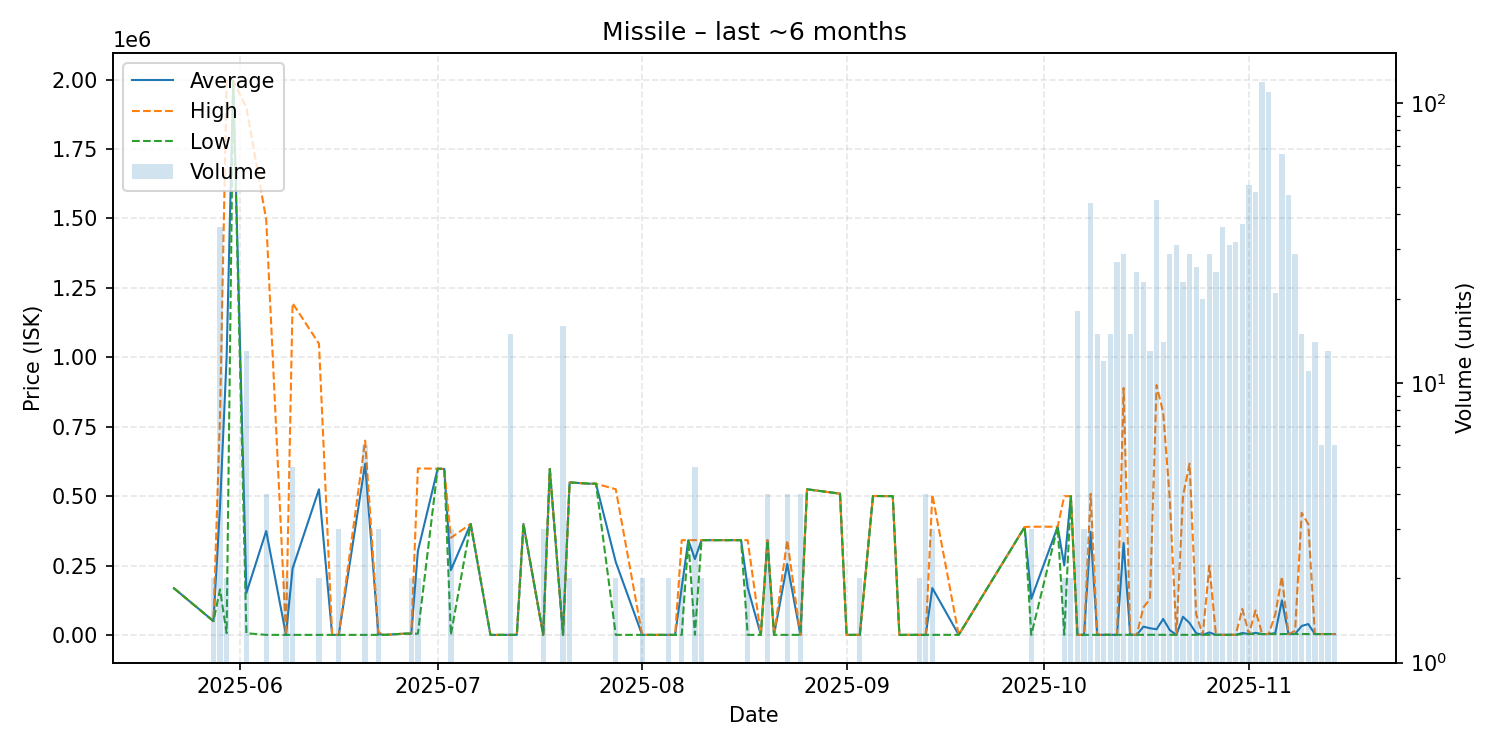

The table this chart was drawn from, first rows:
date, average, highest, lowest, order_count, volume
2025-05-22, 168600, 168600, 168600, 1, 1
2025-05-28, 50000, 50000, 50000, 2, 2
2025-05-29, 462653, 794150, 164400, 20, 36
2025-05-30, 1000675, 1995000, 6350, 2, 2
2025-05-31, 1996000, 1996000, 1996000, 1, 1
2025-06-02, 151489, 1899000, 6350, 3, 13
2025-06-05, 374378, 1496000, 504.7, 4, 4
2025-06-08, 504.8, 504.8, 504.7, 2, 2
2025-06-09, 239404, 1195000, 504.8, 2, 5
2025-06-13, 524752, 1049000, 504.9, 2, 2
2025-06-15, 505.0, 505.0, 505.0, 1, 1
2025-06-16, 505.0, 505.0, 505.0, 1, 3
2025-06-20, 616684, 699900, 505.1, 5, 6
2025-06-22, 3670, 10000, 505.1, 2, 3
2025-06-23, 506.0, 506.0, 506.0, 1, 1
2025-06-26, 5000, 5000, 5000, 1, 1
2025-06-27, 5000, 5000, 5000, 1, 2
2025-06-28, 302450, 599900, 5000, 2, 2
2025-07-01, 598900, 598900, 598900, 1, 1
2025-07-02, 597900, 597900, 597900, 1, 1
2025-07-03, 233436, 349900, 507.0, 3, 3
2025-07-06, 400000, 400000, 400000, 1, 1
2025-07-09, 507.0, 507.0, 507.0, 1, 1
2025-07-12, 507.0, 507.0, 507.0, 2, 15
2025-07-13, 507.0, 507.0, 507.0, 1, 1
2025-07-14, 400000, 400000, 400000, 1, 1
2025-07-17, 507.0, 507.0, 507.0, 1, 3
2025-07-18, 598000, 598000, 598000, 1, 1
2025-07-20, 507.0, 507.0, 507.0, 2, 16
2025-07-21, 549400, 549400, 549400, 2, 2
2025-07-24, 544900, 544900, 544900, 1, 1
2025-07-25, 544900, 544900, 544900, 1, 1
2025-07-28, 262704, 524900, 507.1, 2, 2
2025-08-01, 507.1, 507.1, 507.1, 1, 2
2025-08-05, 507.1, 507.1, 507.1, 1, 2
2025-08-06, 507.2, 507.2, 507.2, 1, 1
2025-08-07, 170954, 341400, 507.1, 2, 2
2025-08-08, 341500, 341500, 341500, 1, 1
2025-08-09, 273301, 341500, 507.1, 5, 5
2025-08-10, 341600, 341600, 341600, 2, 2
2025-08-11, 341600, 341600, 341600, 1, 1
2025-08-15, 341600, 341600, 341600, 1, 1
2025-08-16, 341500, 341500, 341500, 1, 1
2025-08-17, 171004, 341500, 507.2, 2, 2
2025-08-19, 507.3, 507.3, 507.3, 1, 1
2025-08-20, 341125, 341500, 340000, 2, 4
2025-08-21, 507.3, 507.3, 507.3, 1, 1
2025-08-23, 255927, 341600, 507.3, 4, 4
2025-08-25, 507.3, 507.3, 507.3, 1, 4
2025-08-26, 524800, 524800, 524800, 1, 1
2025-08-31, 509000, 509000, 509000, 1, 1
2025-09-01, 507.3, 507.3, 507.3, 1, 1
2025-09-03, 507.4, 507.4, 507.3, 2, 2
2025-09-05, 500600, 500600, 500600, 1, 1
2025-09-08, 500000, 500000, 500000, 1, 1
2025-09-09, 507.3, 507.3, 507.3, 1, 1
2025-09-12, 507.4, 507.4, 507.4, 1, 2
2025-09-13, 507.4, 507.4, 507.4, 2, 4
2025-09-14, 169067, 506000, 600.0, 2, 3
2025-09-18, 600.0, 600.0, 600.0, 1, 1
... 45 more rows
